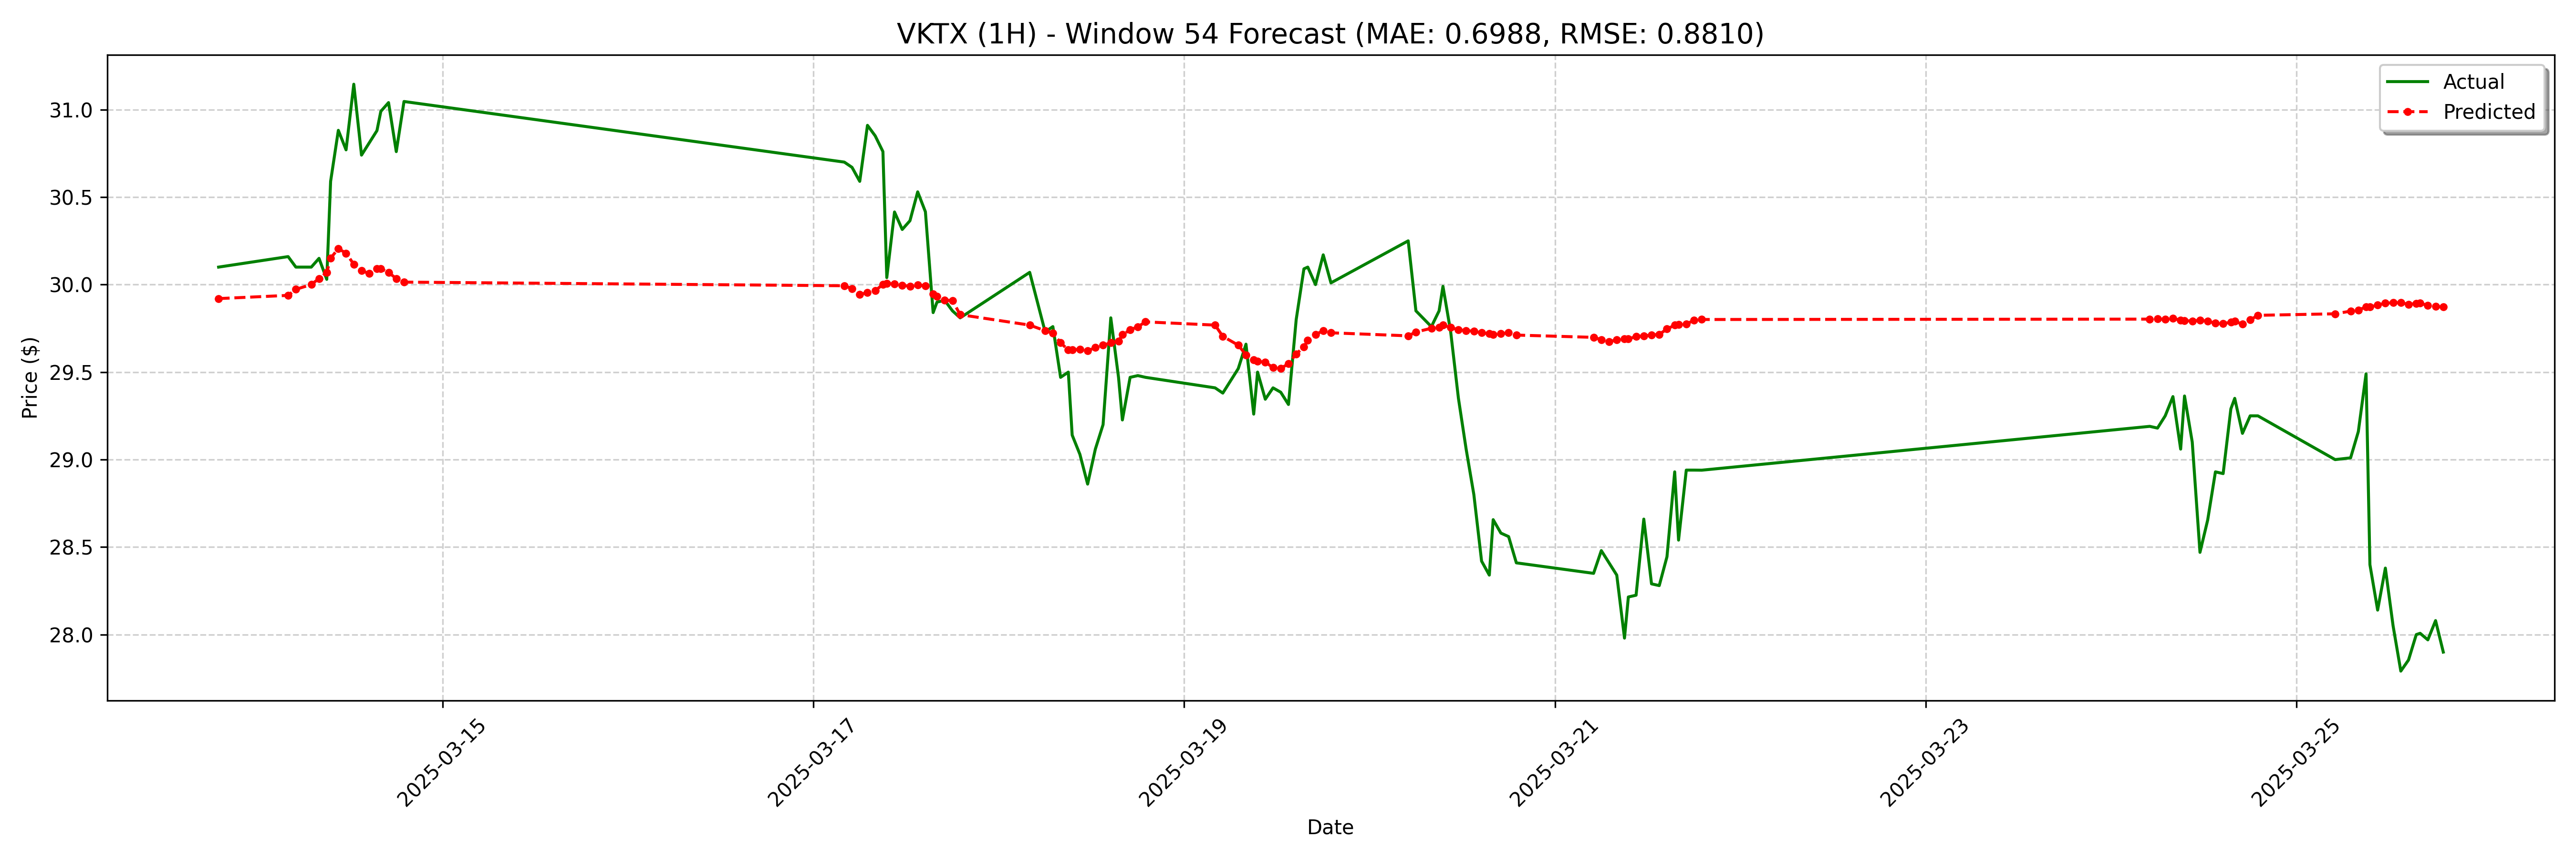

The table this chart was drawn from, first rows:
date, actual, forecast
2025-03-13 19:00:00-04:00, 30.1, 29.92
2025-03-14 04:00:00-04:00, 30.16, 29.94
2025-03-14 05:00:00-04:00, 30.1, 29.97
2025-03-14 07:00:00-04:00, 30.1, 30
2025-03-14 08:00:00-04:00, 30.15, 30.03
2025-03-14 09:00:00-04:00, 30.03, 30.07
2025-03-14 09:30:00-04:00, 30.59, 30.15
2025-03-14 10:30:00-04:00, 30.88, 30.21
2025-03-14 11:30:00-04:00, 30.77, 30.18
2025-03-14 12:30:00-04:00, 31.14, 30.12
2025-03-14 13:30:00-04:00, 30.74, 30.08
2025-03-14 14:30:00-04:00, 30.81, 30.06
2025-03-14 15:30:00-04:00, 30.88, 30.09
2025-03-14 16:00:00-04:00, 30.99, 30.09
2025-03-14 17:00:00-04:00, 31.04, 30.07
2025-03-14 18:00:00-04:00, 30.76, 30.03
2025-03-14 19:00:00-04:00, 31.05, 30.01
2025-03-17 04:00:00-04:00, 30.7, 29.99
2025-03-17 05:00:00-04:00, 30.67, 29.98
2025-03-17 06:00:00-04:00, 30.59, 29.94
2025-03-17 07:00:00-04:00, 30.91, 29.95
2025-03-17 08:00:00-04:00, 30.85, 29.97
2025-03-17 09:00:00-04:00, 30.76, 30
2025-03-17 09:30:00-04:00, 30.04, 30.01
2025-03-17 10:30:00-04:00, 30.41, 30
2025-03-17 11:30:00-04:00, 30.32, 30
2025-03-17 12:30:00-04:00, 30.36, 29.99
2025-03-17 13:30:00-04:00, 30.53, 30
2025-03-17 14:30:00-04:00, 30.42, 29.99
2025-03-17 15:30:00-04:00, 29.84, 29.95
2025-03-17 16:00:00-04:00, 29.9, 29.93
2025-03-17 17:00:00-04:00, 29.91, 29.91
2025-03-17 18:00:00-04:00, 29.85, 29.91
2025-03-17 19:00:00-04:00, 29.81, 29.83
2025-03-18 04:00:00-04:00, 30.07, 29.77
2025-03-18 06:00:00-04:00, 29.73, 29.74
2025-03-18 07:00:00-04:00, 29.76, 29.72
2025-03-18 08:00:00-04:00, 29.47, 29.67
2025-03-18 09:00:00-04:00, 29.5, 29.63
2025-03-18 09:30:00-04:00, 29.14, 29.63
2025-03-18 10:30:00-04:00, 29.03, 29.63
2025-03-18 11:30:00-04:00, 28.86, 29.62
2025-03-18 12:30:00-04:00, 29.06, 29.64
2025-03-18 13:30:00-04:00, 29.2, 29.65
2025-03-18 14:30:00-04:00, 29.81, 29.67
2025-03-18 15:30:00-04:00, 29.47, 29.68
2025-03-18 16:00:00-04:00, 29.23, 29.71
2025-03-18 17:00:00-04:00, 29.47, 29.74
2025-03-18 18:00:00-04:00, 29.48, 29.76
2025-03-18 19:00:00-04:00, 29.47, 29.79
2025-03-19 04:00:00-04:00, 29.41, 29.77
2025-03-19 05:00:00-04:00, 29.38, 29.7
2025-03-19 07:00:00-04:00, 29.52, 29.65
2025-03-19 08:00:00-04:00, 29.66, 29.6
2025-03-19 09:00:00-04:00, 29.26, 29.57
2025-03-19 09:30:00-04:00, 29.5, 29.56
2025-03-19 10:30:00-04:00, 29.34, 29.56
2025-03-19 11:30:00-04:00, 29.41, 29.53
2025-03-19 12:30:00-04:00, 29.39, 29.52
2025-03-19 13:30:00-04:00, 29.32, 29.55
... 68 more rows
